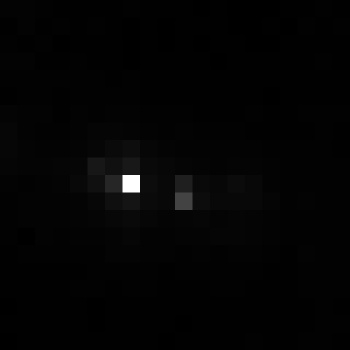

The file beside this chart, header and first rows:
, xmin, ymin, lat, lon, area, perimeter, max_nanowatts, min_nanowatts, moonlight_illumination, clear_sky_confidence, mean_nanowatts
0, 701, 3093, -3.804, -3.804, 2.0, 0.0, 26.55, 0.3298, 11.82, 0.0, 1.306
